Run: headless pygame with SDL's dummy video driver; simulated clock (each Clock.tick advances the game by its frame time, no real sleeping); random seed 0; keys injected as events and as key.get_pressed() state; no mouse input.
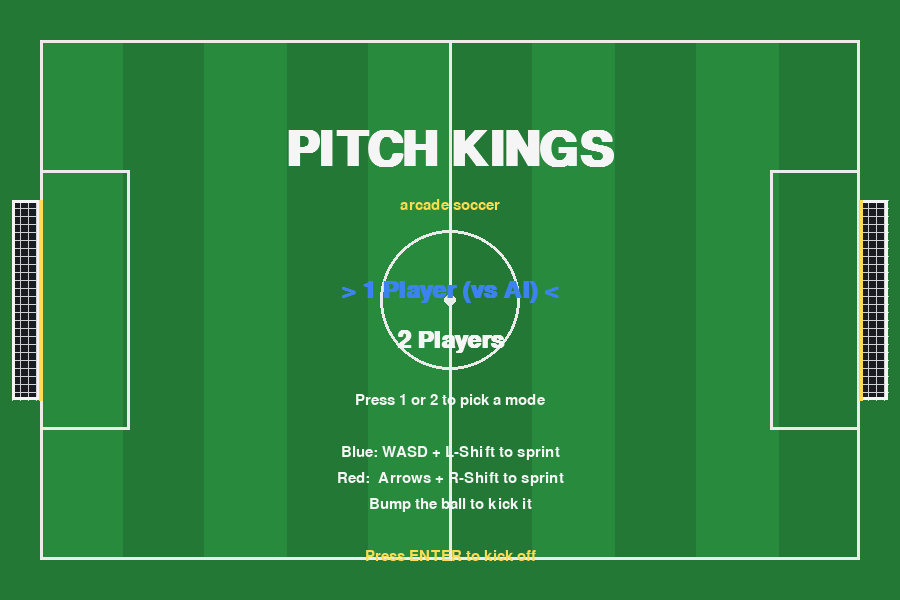
Frame 1 of 4 · flips 1–60 · no input
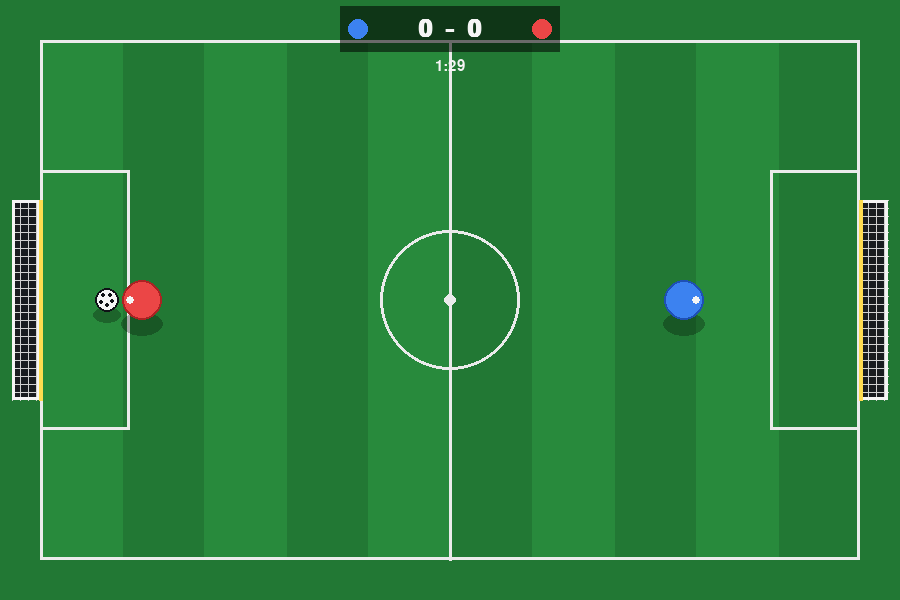
Frame 2 of 4 · flips 61–180 · tapped SPACE, RETURN · held RIGHT (→), D
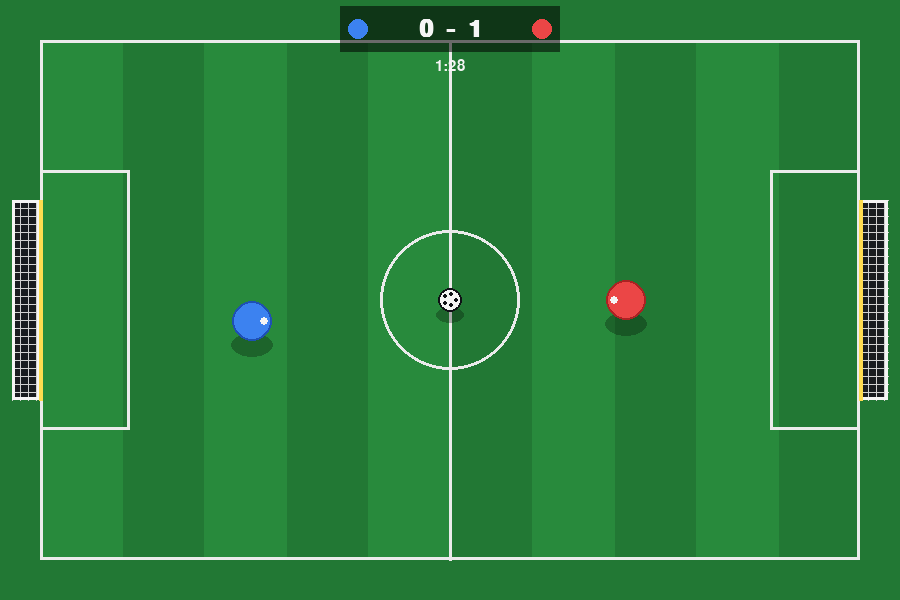
Frame 3 of 4 · flips 181–300 · held DOWN (↓), S
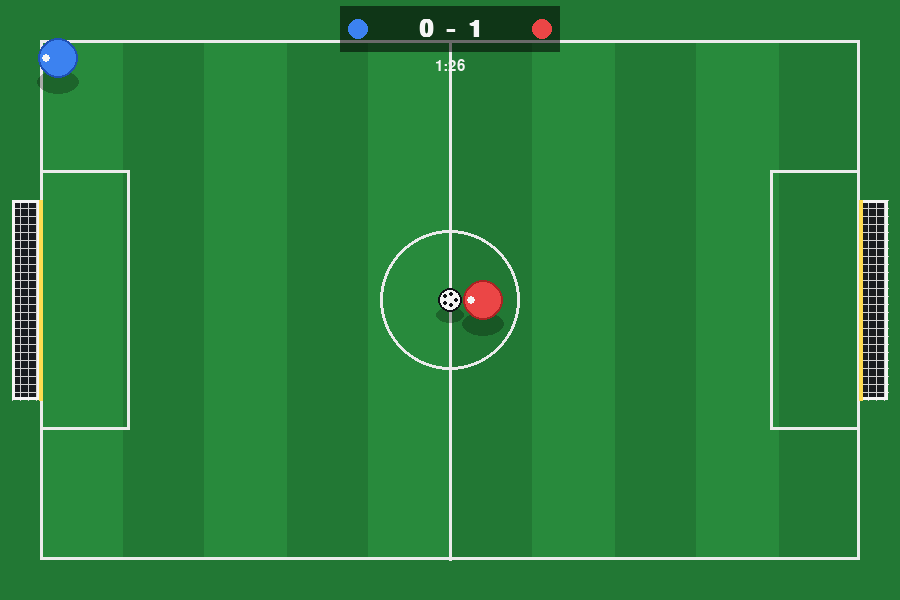
Frame 4 of 4 · flips 301–420 · held LEFT (←), A, UP (↑), W

The pygame program that drew these frames:

"""
Pitch Kings — a fast, arcade-style soccer game built with Pygame.

Top-down 1-on-1 soccer. Charge into the ball to kick it, smash it past the
keeper-less goal, and outscore your opponent before the clock runs out.

Controls:
    Player 1 (blue):  WASD to move,  Left Shift to sprint
    Player 2 (red):   Arrow keys to move,  Right Shift to sprint
                      (in 1-player mode the red side is the AI)

    1 / 2   - choose 1-player (vs AI) or 2-player on the menu
    Enter   - start / restart
    P       - pause
    Esc     - quit

Bumping the ball kicks it; sprinting into it kicks it harder.
"""

import math
import random
import sys

import pygame

# ---------------------------------------------------------------------------
# Configuration
# ---------------------------------------------------------------------------
WIDTH, HEIGHT = 900, 600
FPS = 60

# Pitch layout
MARGIN = 40                       # border around the playing field
GOAL_DEPTH = 28                   # how far the goal recess sits behind the line
GOAL_WIDTH = 200                  # vertical size of each goal mouth

MATCH_SECONDS = 90                # length of a match

# Colors
GRASS_DARK = (34, 120, 52)
GRASS_LIGHT = (40, 138, 60)
LINE = (235, 235, 235)
BLUE = (60, 130, 240)
BLUE_DARK = (30, 80, 180)
RED = (235, 70, 70)
RED_DARK = (170, 35, 35)
WHITE = (245, 245, 245)
BLACK = (15, 18, 22)
SHADOW = (0, 0, 0, 70)
YELLOW = (255, 220, 80)
NET = (210, 210, 210)

# Physics
PLAYER_SPEED = 3.6
SPRINT_SPEED = 5.6
PLAYER_RADIUS = 18
BALL_RADIUS = 12
BALL_FRICTION = 0.985
WALL_BOUNCE = 0.7
KICK_POWER = 7.5
SPRINT_KICK_BONUS = 4.0


def clamp(v, lo, hi):
    return max(lo, min(hi, v))


# ---------------------------------------------------------------------------
# Field geometry helpers
# ---------------------------------------------------------------------------
FIELD = pygame.Rect(MARGIN, MARGIN, WIDTH - 2 * MARGIN, HEIGHT - 2 * MARGIN)
GOAL_TOP = HEIGHT // 2 - GOAL_WIDTH // 2
GOAL_BOTTOM = HEIGHT // 2 + GOAL_WIDTH // 2


# ---------------------------------------------------------------------------
# Game objects
# ---------------------------------------------------------------------------
class Player:
    def __init__(self, x, y, color, dark, controls, name):
        self.start = (x, y)
        self.x = x
        self.y = y
        self.color = color
        self.dark = dark
        self.controls = controls  # dict of pygame keys, or None for AI
        self.name = name
        self.facing = 1 if color == BLUE else -1

    @property
    def pos(self):
        return pygame.Vector2(self.x, self.y)

    def reset(self):
        self.x, self.y = self.start

    def move(self, dx, dy, sprint):
        if dx or dy:
            length = math.hypot(dx, dy)
            dx, dy = dx / length, dy / length
            self.facing = 1 if dx >= 0 else -1
        speed = SPRINT_SPEED if sprint else PLAYER_SPEED
        self.x += dx * speed
        self.y += dy * speed
        self.x = clamp(self.x, FIELD.left + PLAYER_RADIUS, FIELD.right - PLAYER_RADIUS)
        self.y = clamp(self.y, FIELD.top + PLAYER_RADIUS, FIELD.bottom - PLAYER_RADIUS)

    def draw(self, surface):
        # Shadow
        shadow = pygame.Surface((PLAYER_RADIUS * 2 + 6, PLAYER_RADIUS + 6), pygame.SRCALPHA)
        pygame.draw.ellipse(shadow, SHADOW, shadow.get_rect())
        surface.blit(shadow, (self.x - PLAYER_RADIUS - 3, self.y + PLAYER_RADIUS - 6))
        # Body
        pygame.draw.circle(surface, self.dark, (int(self.x), int(self.y)), PLAYER_RADIUS + 2)
        pygame.draw.circle(surface, self.color, (int(self.x), int(self.y)), PLAYER_RADIUS)
        # Little direction marker (which way they're facing).
        eye_x = self.x + self.facing * (PLAYER_RADIUS - 6)
        pygame.draw.circle(surface, WHITE, (int(eye_x), int(self.y)), 4)


class Ball:
    def __init__(self):
        self.x = WIDTH / 2
        self.y = HEIGHT / 2
        self.vx = 0.0
        self.vy = 0.0
        self.spin = 0.0

    @property
    def pos(self):
        return pygame.Vector2(self.x, self.y)

    def reset(self, direction=0):
        self.x = WIDTH / 2
        self.y = HEIGHT / 2
        self.vx = direction * 2.0
        self.vy = 0.0
        self.spin = 0.0

    def update(self):
        self.x += self.vx
        self.y += self.vy
        self.vx *= BALL_FRICTION
        self.vy *= BALL_FRICTION
        self.spin += math.hypot(self.vx, self.vy) * 0.1
        if abs(self.vx) < 0.02:
            self.vx = 0.0
        if abs(self.vy) < 0.02:
            self.vy = 0.0

    def bounce_walls(self):
        # Top / bottom walls.
        if self.y - BALL_RADIUS < FIELD.top:
            self.y = FIELD.top + BALL_RADIUS
            self.vy = -self.vy * WALL_BOUNCE
        elif self.y + BALL_RADIUS > FIELD.bottom:
            self.y = FIELD.bottom - BALL_RADIUS
            self.vy = -self.vy * WALL_BOUNCE

        in_goal_mouth = GOAL_TOP < self.y < GOAL_BOTTOM
        # Left / right walls — but let the ball through inside the goal mouth.
        if self.x - BALL_RADIUS < FIELD.left and not in_goal_mouth:
            self.x = FIELD.left + BALL_RADIUS
            self.vx = -self.vx * WALL_BOUNCE
        elif self.x + BALL_RADIUS > FIELD.right and not in_goal_mouth:
            self.x = FIELD.right - BALL_RADIUS
            self.vx = -self.vx * WALL_BOUNCE

    def draw(self, surface):
        # Shadow
        shadow = pygame.Surface((BALL_RADIUS * 2 + 4, BALL_RADIUS + 4), pygame.SRCALPHA)
        pygame.draw.ellipse(shadow, SHADOW, shadow.get_rect())
        surface.blit(shadow, (self.x - BALL_RADIUS - 2, self.y + BALL_RADIUS - 5))
        # Ball body
        pygame.draw.circle(surface, WHITE, (int(self.x), int(self.y)), BALL_RADIUS)
        pygame.draw.circle(surface, BLACK, (int(self.x), int(self.y)), BALL_RADIUS, 2)
        # Spinning pentagon-ish marks so motion is visible.
        for i in range(5):
            angle = self.spin + i * math.tau / 5
            px = self.x + math.cos(angle) * BALL_RADIUS * 0.5
            py = self.y + math.sin(angle) * BALL_RADIUS * 0.5
            pygame.draw.circle(surface, BLACK, (int(px), int(py)), 2)


# ---------------------------------------------------------------------------
# Main game
# ---------------------------------------------------------------------------
MENU, PLAYING, PAUSED, GOAL, FULLTIME = "menu", "playing", "paused", "goal", "fulltime"


class Game:
    def __init__(self):
        pygame.init()
        self.screen = pygame.display.set_mode((WIDTH, HEIGHT))
        pygame.display.set_caption("Pitch Kings")
        self.clock = pygame.time.Clock()
        self.font_big = pygame.font.SysFont("arialblack,arial", 72, bold=True)
        self.font_mid = pygame.font.SysFont("arialblack,arial", 36, bold=True)
        self.font_small = pygame.font.SysFont("consolas,arial", 22)
        self.two_player = False
        self.state = MENU
        self.build_grass()
        self.setup_match()

    def build_grass(self):
        """Pre-render the striped pitch once."""
        self.pitch = pygame.Surface((WIDTH, HEIGHT))
        self.pitch.fill(GRASS_DARK)
        stripes = 10
        sw = FIELD.width / stripes
        for i in range(stripes):
            if i % 2 == 0:
                rect = pygame.Rect(FIELD.left + i * sw, FIELD.top, sw + 1, FIELD.height)
                pygame.draw.rect(self.pitch, GRASS_LIGHT, rect)
        # Field markings
        pygame.draw.rect(self.pitch, LINE, FIELD, 3)
        pygame.draw.line(self.pitch, LINE, (WIDTH // 2, FIELD.top), (WIDTH // 2, FIELD.bottom), 3)
        pygame.draw.circle(self.pitch, LINE, (WIDTH // 2, HEIGHT // 2), 70, 3)
        pygame.draw.circle(self.pitch, LINE, (WIDTH // 2, HEIGHT // 2), 6)
        # Penalty boxes
        box_w, box_h = 90, 260
        pygame.draw.rect(self.pitch, LINE,
                         (FIELD.left, HEIGHT // 2 - box_h // 2, box_w, box_h), 3)
        pygame.draw.rect(self.pitch, LINE,
                         (FIELD.right - box_w, HEIGHT // 2 - box_h // 2, box_w, box_h), 3)

    def setup_match(self):
        self.left_player = Player(WIDTH * 0.28, HEIGHT / 2, BLUE, BLUE_DARK,
                                  {"up": pygame.K_w, "down": pygame.K_s,
                                   "left": pygame.K_a, "right": pygame.K_d,
                                   "sprint": pygame.K_LSHIFT}, "BLUE")
        self.right_player = Player(WIDTH * 0.72, HEIGHT / 2, RED, RED_DARK,
                                   {"up": pygame.K_UP, "down": pygame.K_DOWN,
                                    "left": pygame.K_LEFT, "right": pygame.K_RIGHT,
                                    "sprint": pygame.K_RSHIFT}, "RED")
        self.ball = Ball()
        self.score = [0, 0]   # [left, right]
        self.time_left = MATCH_SECONDS
        self.last_tick = pygame.time.get_ticks()
        self.state_timer = 0
        self.goal_text = ""
        self.particles = []

    # -- input ------------------------------------------------------------
    def handle_events(self):
        for event in pygame.event.get():
            if event.type == pygame.QUIT:
                self.quit()
            if event.type == pygame.KEYDOWN:
                if event.key == pygame.K_ESCAPE:
                    self.quit()
                if event.key == pygame.K_1 and self.state == MENU:
                    self.two_player = False
                if event.key == pygame.K_2 and self.state == MENU:
                    self.two_player = True
                if event.key in (pygame.K_RETURN, pygame.K_KP_ENTER):
                    if self.state in (MENU, FULLTIME):
                        self.setup_match()
                        self.state = PLAYING
                        self.last_tick = pygame.time.get_ticks()
                if event.key == pygame.K_p and self.state in (PLAYING, PAUSED):
                    self.state = PAUSED if self.state == PLAYING else PLAYING

    def read_input(self, player):
        keys = pygame.key.get_pressed()
        c = player.controls
        dx = keys[c["right"]] - keys[c["left"]]
        dy = keys[c["down"]] - keys[c["up"]]
        sprint = keys[c["sprint"]]
        return dx, dy, sprint

    def ai_input(self, player):
        """Simple but lively AI for the red side."""
        ball = self.ball
        # Defend if the ball is on the AI's half and moving toward goal, else attack.
        own_goal = pygame.Vector2(FIELD.right, HEIGHT / 2)
        target = ball.pos

        # Aim to get on the far side of the ball so a bump sends it left.
        approach = pygame.Vector2(ball.x + BALL_RADIUS + PLAYER_RADIUS, ball.y)
        if player.x < ball.x:
            # Ball is to the right of the AI — circle around it.
            target = pygame.Vector2(ball.x + 40, ball.y + (30 if player.y < ball.y else -30))
        else:
            target = approach

        # Stay goal-side if ball is deep in AI territory.
        if ball.x > WIDTH * 0.7 and ball.vx > 0:
            target = pygame.Vector2((ball.x + own_goal.x) / 2, ball.y)

        diff = target - player.pos
        dx = 0 if abs(diff.x) < 4 else (1 if diff.x > 0 else -1)
        dy = 0 if abs(diff.y) < 4 else (1 if diff.y > 0 else -1)
        sprint = player.pos.distance_to(ball.pos) < 90
        return dx, dy, sprint

    # -- simulation -------------------------------------------------------
    def update(self):
        now = pygame.time.get_ticks()

        if self.state == PLAYING:
            # Clock
            if now - self.last_tick >= 1000:
                self.time_left -= 1
                self.last_tick = now
                if self.time_left <= 0:
                    self.time_left = 0
                    self.state = FULLTIME

            # Movement
            self.left_player.move(*self.read_input(self.left_player))
            if self.two_player:
                self.right_player.move(*self.read_input(self.right_player))
            else:
                self.right_player.move(*self.ai_input(self.right_player))

            self.ball.update()
            self.ball.bounce_walls()
            self.resolve_kick(self.left_player)
            self.resolve_kick(self.right_player)
            self.check_goal()

        elif self.state == GOAL:
            self.ball.update()
            self.state_timer -= 1
            if self.state_timer <= 0:
                self.kickoff()

        # Particles always animate.
        for p in self.particles:
            p[0] += p[2]
            p[1] += p[3]
            p[3] += 0.15
            p[4] -= 1
        self.particles = [p for p in self.particles if p[4] > 0]

    def resolve_kick(self, player):
        ball = self.ball
        diff = ball.pos - player.pos
        dist = diff.length()
        min_dist = PLAYER_RADIUS + BALL_RADIUS
        if dist < min_dist and dist > 0:
            normal = diff / dist
            # Push the ball out so they don't overlap.
            ball.x = player.x + normal.x * min_dist
            ball.y = player.y + normal.y * min_dist
            # Kick: base power plus the player's current motion.
            keys = pygame.key.get_pressed()
            sprinting = keys[player.controls["sprint"]]
            power = KICK_POWER + (SPRINT_KICK_BONUS if sprinting else 0)
            ball.vx = normal.x * power
            ball.vy = normal.y * power

    def check_goal(self):
        ball = self.ball
        in_mouth = GOAL_TOP < ball.y < GOAL_BOTTOM
        if not in_mouth:
            return
        if ball.x - BALL_RADIUS < FIELD.left:
            self.score[1] += 1
            self.score_goal("RED")
        elif ball.x + BALL_RADIUS > FIELD.right:
            self.score[0] += 1
            self.score_goal("BLUE")

    def score_goal(self, scorer):
        self.goal_text = f"{scorer} SCORES!"
        self.state = GOAL
        self.state_timer = 90  # ~1.5s celebration
        color = BLUE if scorer == "BLUE" else RED
        for _ in range(60):
            angle = random.uniform(0, math.tau)
            speed = random.uniform(2, 8)
            self.particles.append([
                self.ball.x, self.ball.y,
                math.cos(angle) * speed, math.sin(angle) * speed - 3,
                random.randint(25, 50), color,
            ])

    def kickoff(self):
        self.left_player.reset()
        self.right_player.reset()
        # Ball goes toward whoever just conceded.
        self.ball.reset(direction=0)
        self.state = PLAYING
        self.last_tick = pygame.time.get_ticks()

    # -- rendering --------------------------------------------------------
    def draw(self):
        self.screen.blit(self.pitch, (0, 0))
        self.draw_goals()

        if self.state == MENU:
            self.draw_menu()
            pygame.display.flip()
            return

        for p in self.particles:
            pygame.draw.circle(self.screen, p[5], (int(p[0]), int(p[1])), max(1, p[4] // 10))

        self.ball.draw(self.screen)
        self.left_player.draw(self.screen)
        self.right_player.draw(self.screen)
        self.draw_hud()

        if self.state == PAUSED:
            self.banner("PAUSED", "Press P to resume")
        elif self.state == GOAL:
            self.banner(self.goal_text, "")
        elif self.state == FULLTIME:
            self.draw_fulltime()

        pygame.display.flip()

    def draw_goals(self):
        # Net pattern on each goal recess.
        left_goal = pygame.Rect(FIELD.left - GOAL_DEPTH, GOAL_TOP, GOAL_DEPTH, GOAL_WIDTH)
        right_goal = pygame.Rect(FIELD.right, GOAL_TOP, GOAL_DEPTH, GOAL_WIDTH)
        for goal in (left_goal, right_goal):
            pygame.draw.rect(self.screen, (25, 28, 32), goal)
            for gx in range(goal.left, goal.right, 8):
                pygame.draw.line(self.screen, NET, (gx, goal.top), (gx, goal.bottom), 1)
            for gy in range(goal.top, goal.bottom, 8):
                pygame.draw.line(self.screen, NET, (goal.left, gy), (goal.right, gy), 1)
            pygame.draw.rect(self.screen, WHITE, goal, 3)
        # Goal posts highlight on the goal line.
        pygame.draw.line(self.screen, YELLOW, (FIELD.left, GOAL_TOP), (FIELD.left, GOAL_BOTTOM), 4)
        pygame.draw.line(self.screen, YELLOW, (FIELD.right, GOAL_TOP), (FIELD.right, GOAL_BOTTOM), 4)

    def draw_hud(self):
        # Scoreboard
        board = pygame.Rect(WIDTH // 2 - 110, 6, 220, 46)
        panel = pygame.Surface(board.size, pygame.SRCALPHA)
        panel.fill((0, 0, 0, 140))
        self.screen.blit(panel, board.topleft)
        score_surf = self.font_mid.render(f"{self.score[0]}  -  {self.score[1]}", True, WHITE)
        self.screen.blit(score_surf, score_surf.get_rect(center=board.center))
        pygame.draw.circle(self.screen, BLUE, (board.left + 18, board.centery), 10)
        pygame.draw.circle(self.screen, RED, (board.right - 18, board.centery), 10)
        # Timer
        mins, secs = divmod(self.time_left, 60)
        timer = self.font_small.render(f"{mins}:{secs:02d}", True, WHITE)
        self.screen.blit(timer, timer.get_rect(center=(WIDTH // 2, 66)))

    def draw_menu(self):
        title = self.font_big.render("PITCH KINGS", True, WHITE)
        self.screen.blit(title, title.get_rect(center=(WIDTH // 2, 150)))
        sub = self.font_small.render("arcade soccer", True, YELLOW)
        self.screen.blit(sub, sub.get_rect(center=(WIDTH // 2, 205)))

        mode1 = "> 1 Player (vs AI) <" if not self.two_player else "  1 Player (vs AI)  "
        mode2 = "> 2 Players <" if self.two_player else "  2 Players  "
        m1 = self.font_mid.render(mode1, True, BLUE if not self.two_player else WHITE)
        m2 = self.font_mid.render(mode2, True, RED if self.two_player else WHITE)
        self.screen.blit(m1, m1.get_rect(center=(WIDTH // 2, 290)))
        self.screen.blit(m2, m2.get_rect(center=(WIDTH // 2, 340)))

        lines = [
            "Press 1 or 2 to pick a mode",
            "",
            "Blue: WASD + L-Shift to sprint",
            "Red:  Arrows + R-Shift to sprint",
            "Bump the ball to kick it",
            "",
            "Press ENTER to kick off",
        ]
        for i, line in enumerate(lines):
            color = YELLOW if "ENTER" in line else WHITE
            surf = self.font_small.render(line, True, color)
            self.screen.blit(surf, surf.get_rect(center=(WIDTH // 2, 400 + i * 26)))

    def draw_fulltime(self):
        overlay = pygame.Surface((WIDTH, HEIGHT), pygame.SRCALPHA)
        overlay.fill((0, 0, 0, 160))
        self.screen.blit(overlay, (0, 0))
        if self.score[0] > self.score[1]:
            result, color = "BLUE WINS!", BLUE
        elif self.score[1] > self.score[0]:
            result, color = "RED WINS!", RED
        else:
            result, color = "DRAW!", WHITE
        title = self.font_big.render("FULL TIME", True, WHITE)
        self.screen.blit(title, title.get_rect(center=(WIDTH // 2, HEIGHT // 2 - 90)))
        res = self.font_mid.render(result, True, color)
        self.screen.blit(res, res.get_rect(center=(WIDTH // 2, HEIGHT // 2 - 20)))
        sc = self.font_mid.render(f"{self.score[0]} - {self.score[1]}", True, WHITE)
        self.screen.blit(sc, sc.get_rect(center=(WIDTH // 2, HEIGHT // 2 + 30)))
        prompt = self.font_small.render("Press ENTER for a rematch", True, YELLOW)
        self.screen.blit(prompt, prompt.get_rect(center=(WIDTH // 2, HEIGHT // 2 + 90)))

    def banner(self, big, small):
        overlay = pygame.Surface((WIDTH, HEIGHT), pygame.SRCALPHA)
        overlay.fill((0, 0, 0, 90))
        self.screen.blit(overlay, (0, 0))
        big_surf = self.font_big.render(big, True, YELLOW)
        self.screen.blit(big_surf, big_surf.get_rect(center=(WIDTH // 2, HEIGHT // 2 - 10)))
        if small:
            small_surf = self.font_small.render(small, True, WHITE)
            self.screen.blit(small_surf, small_surf.get_rect(center=(WIDTH // 2, HEIGHT // 2 + 50)))

    # -- loop -------------------------------------------------------------
    def run(self):
        while True:
            self.handle_events()
            self.update()
            self.draw()
            self.clock.tick(FPS)

    def quit(self):
        pygame.quit()
        sys.exit()


if __name__ == "__main__":
    Game().run()
